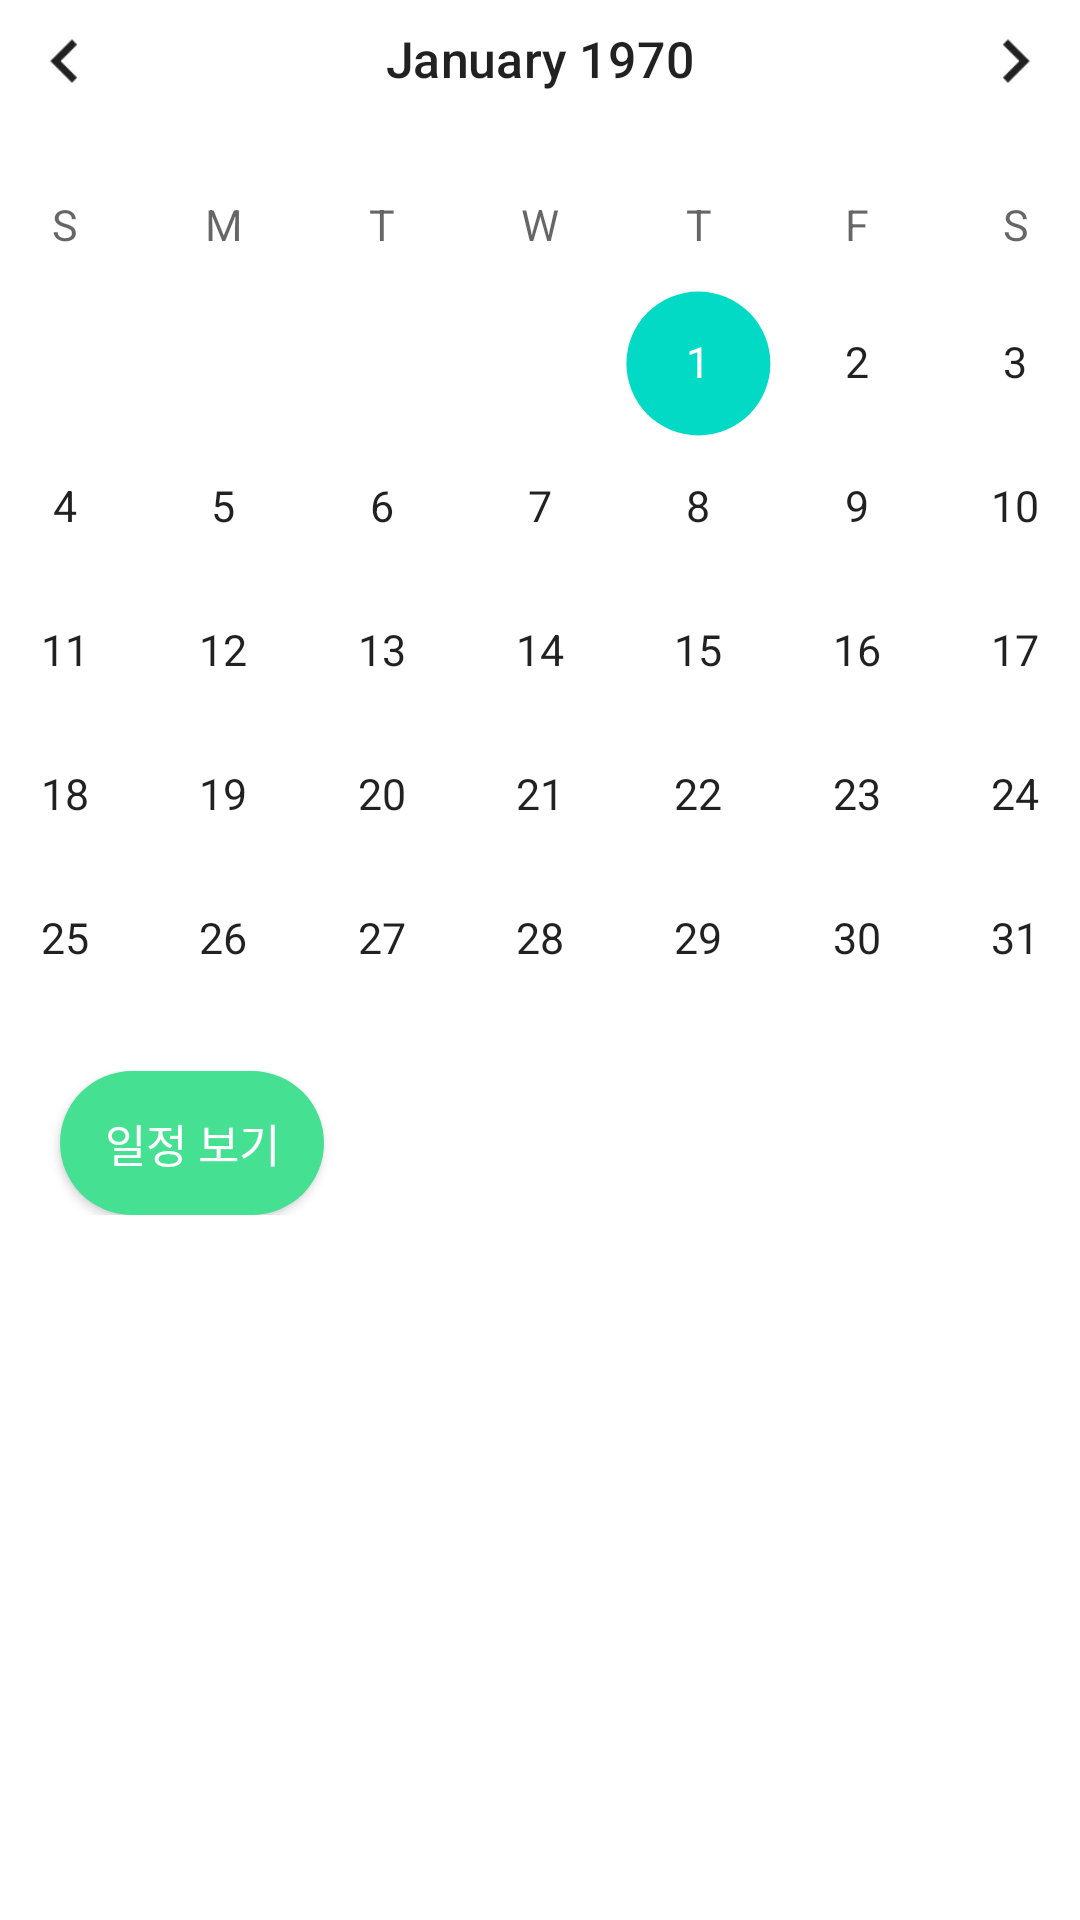

Write the Android layout XML for this screen, with the resource values it uses.
<!-- AndroidManifest.xml: application theme Theme.Samgim -->
<!-- res/layout/fragment_history.xml -->
<?xml version="1.0" encoding="utf-8"?>
<LinearLayout xmlns:android="http://schemas.android.com/apk/res/android"
    android:layout_width="match_parent"
    android:layout_height="match_parent"
    xmlns:tools="http://schemas.android.com/tools"
    android:orientation="vertical"
    tools:context=".ui.history.HistoryFragment"
    android:layout_marginBottom="60dp">
    
    <RelativeLayout
        android:layout_width="match_parent"
        android:layout_height="wrap_content">
        <DatePicker
            android:id="@+id/datePicker1"
            android:layout_width="wrap_content"
            android:layout_height="wrap_content"
            android:layout_centerHorizontal="true"
            android:layout_marginTop="-90dp"
            android:calendarViewShown="false"
            android:datePickerMode="calendar"
            android:headerBackground="#ffffff"
            android:scaleX="1.2"
            android:scaleY="1.2" />











        <LinearLayout
            android:background="#fff"
            android:id="@+id/getdate"
            android:layout_width="match_parent"
            android:layout_height="wrap_content"
            android:layout_below="@id/datePicker1"
            android:layout_marginTop="15dp"
            android:orientation="horizontal"
            android:gravity="center_vertical"
            android:clipToPadding="false">
            <android.widget.Button
                android:id="@+id/button1"
                android:layout_width="wrap_content"
                android:layout_height="wrap_content"
                android:layout_marginLeft="20dp"
                android:layout_marginRight="15dp"
                android:text="일정 보기"
                android:textSize="15dp"
                android:background="@drawable/button1"
                android:textColor="@color/white"/>
            <TextView
                android:id="@+id/textView1"
                android:layout_width="wrap_content"
                android:layout_height="wrap_content"
                android:textSize="13dp"
                android:textStyle="bold" />
        </LinearLayout>
    </RelativeLayout>
    <LinearLayout
        android:id="@+id/history_layout"
        android:layout_width="match_parent"
        android:layout_height="wrap_content"
        android:orientation="vertical">
        <androidx.recyclerview.widget.RecyclerView
            android:layout_width="match_parent"
            android:layout_height="0dp"
            android:layout_weight="10"
            android:id="@+id/recyclerView2"/>
    </LinearLayout>
</LinearLayout>

    
    
    
    
    
    
    
    
    
    
    
    
    
    
    
    
    
    
    
<!-- resources referenced by this layout -->
<resources>
  <color name="white">#FFFFFFFF</color>
  <!-- drawable button1 (drawable) -->
  <?xml version="1.0" encoding="utf-8"?>
  <shape
      xmlns:android="http://schemas.android.com/apk/res/android"
      android:shape="rectangle">
      <solid android:color="@color/green_500" />
      <corners android:radius="50dp" />
  </shape>
  <style name="Theme.Samgim" parent="Theme.MaterialComponents.DayNight.DarkActionBar">
          
          <item name="colorPrimary">@color/green_500</item>
          <item name="colorPrimaryVariant">@color/green_700</item>
          <item name="colorOnPrimary">@color/white</item>
          
          <item name="colorSecondary">@color/teal_200</item>
          <item name="colorSecondaryVariant">@color/teal_700</item>
          <item name="colorOnSecondary">@color/black</item>
          
          <item name="android:statusBarColor">?attr/colorPrimaryVariant</item>
          
      </style>
  <color name="green_500">#45e092</color>
  <color name="green_700">#2cb182</color>
  <color name="teal_200">#FF03DAC5</color>
  <color name="teal_700">#FF018786</color>
  <color name="black">#FF000000</color>
</resources>
